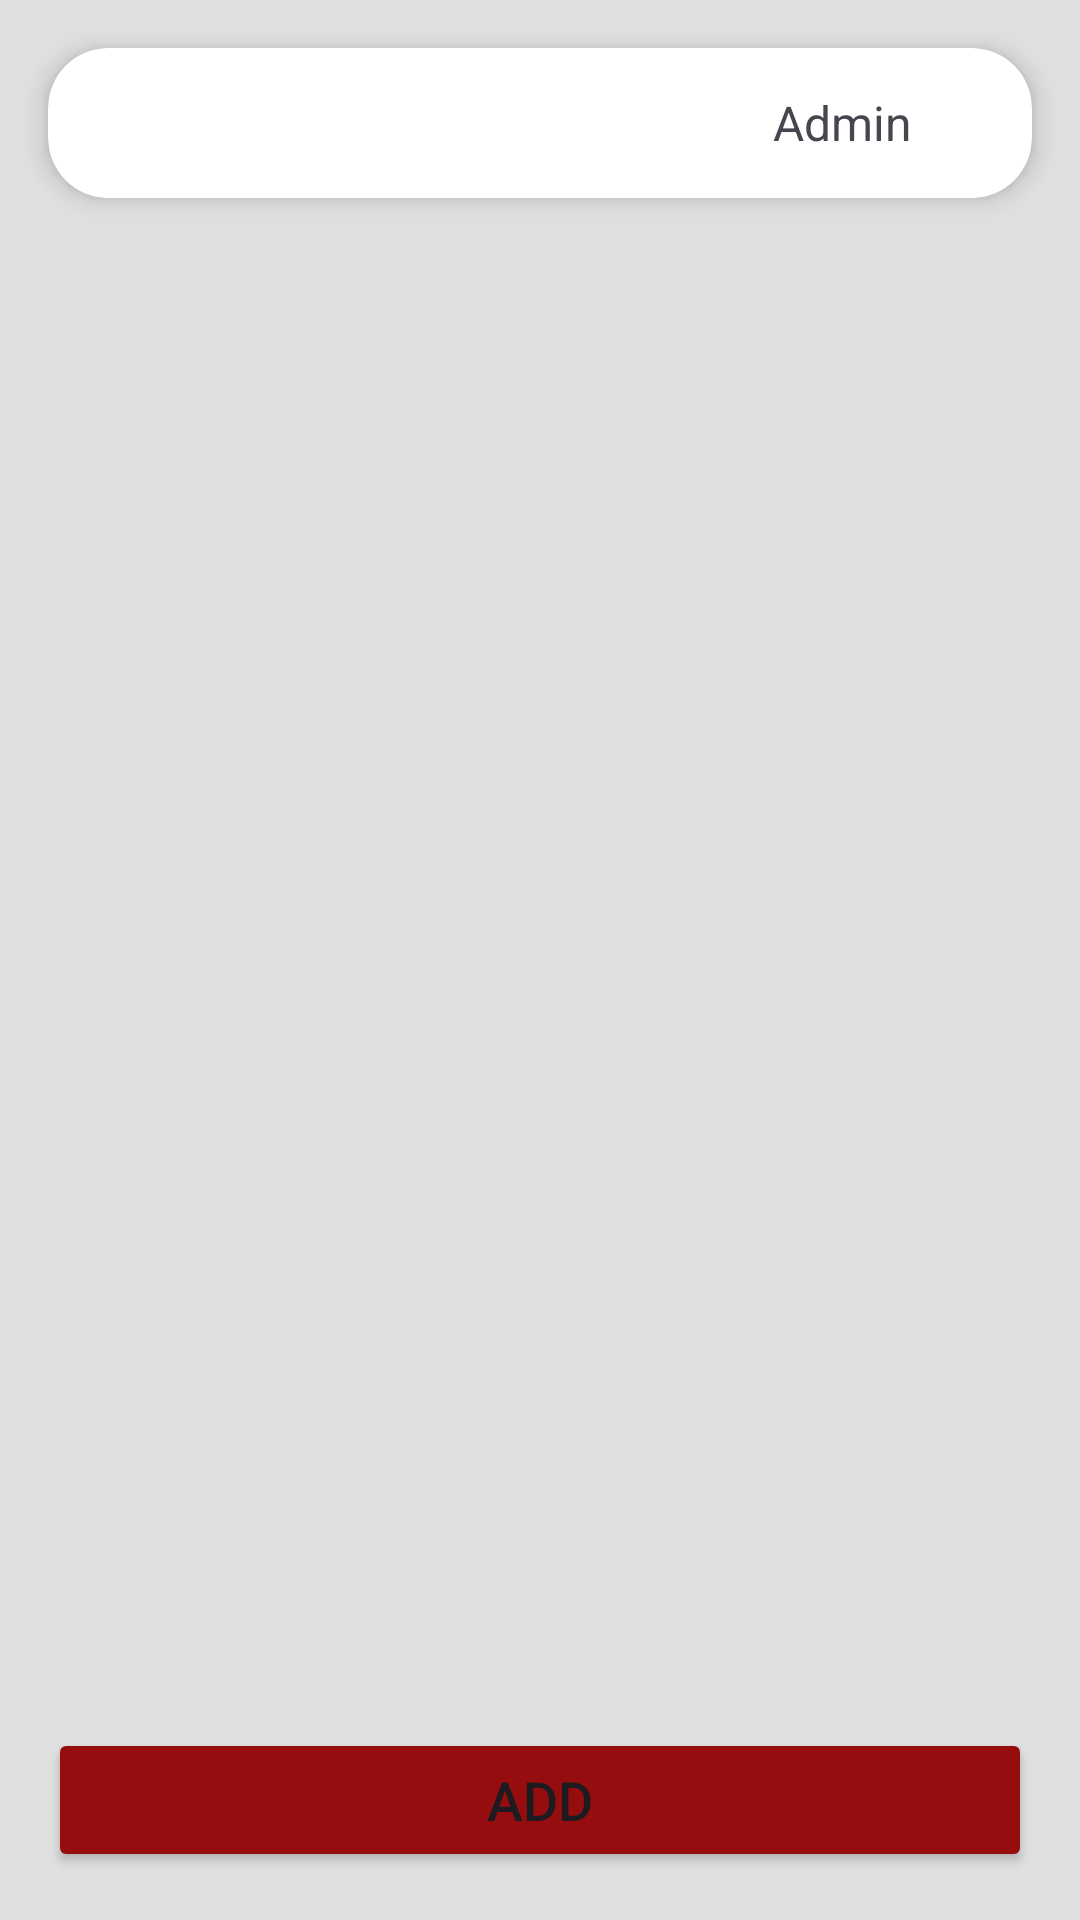

Produce the Android XML layout that renders to this screen, including the resource entries it uses.
<!-- AndroidManifest.xml: application theme Theme.SparkPOC -->
<!-- res/layout/fragment_member.xml -->
<?xml version="1.0" encoding="utf-8"?>
<androidx.constraintlayout.widget.ConstraintLayout xmlns:android="http://schemas.android.com/apk/res/android"
    xmlns:app="http://schemas.android.com/apk/res-auto"
    xmlns:tools="http://schemas.android.com/tools"
    android:layout_width="match_parent"
    android:layout_height="match_parent"
    android:background="@color/grey"
    tools:context=".presentation.activity.MainActivity">

    <androidx.cardview.widget.CardView
        android:id="@+id/cardView"
        android:layout_width="match_parent"
        android:layout_height="50dp"
        android:layout_margin="16dp"
        app:cardBackgroundColor="@color/white"
        app:cardCornerRadius="20dp"
        app:cardElevation="5dp"
        app:cardPreventCornerOverlap="true"
        app:layout_constraintEnd_toEndOf="parent"
        app:layout_constraintStart_toStartOf="parent"
        app:layout_constraintTop_toTopOf="parent">

        <androidx.constraintlayout.widget.ConstraintLayout
            android:layout_width="match_parent"
            android:layout_height="match_parent">

            <TextView
                android:id="@+id/adminName"
                android:layout_width="0dp"
                android:layout_height="wrap_content"
                android:gravity="center_vertical"
                android:paddingStart="10dp"
                android:paddingEnd="0dp"
                android:textSize="22sp"
                app:layout_constraintBottom_toBottomOf="parent"
                app:layout_constraintStart_toStartOf="parent"
                app:layout_constraintTop_toTopOf="parent" />

            <TextView
                android:id="@+id/adminStatus"
                android:layout_width="wrap_content"
                android:layout_height="0dp"
                android:layout_gravity="end"
                android:layout_marginEnd="40dp"
                android:gravity="center_vertical"
                android:text="@string/admin_heading"
                android:textSize="16sp"
                app:layout_constraintBottom_toBottomOf="parent"
                app:layout_constraintEnd_toEndOf="parent"
                app:layout_constraintTop_toTopOf="parent"
                app:layout_constraintVertical_bias="1.0" />

            <androidx.appcompat.widget.AppCompatImageView
                android:id="@+id/adminArrow"
                android:layout_width="12dp"
                android:layout_height="wrap_content"
                android:layout_gravity="end"
                android:layout_margin="10dp"
                android:layout_marginStart="16dp"
                android:layout_marginEnd="20dp"
                android:gravity="center_vertical"
                android:src="@drawable/right_arrow"
                android:textSize="22sp"
                app:layout_constraintBottom_toBottomOf="parent"
                app:layout_constraintEnd_toEndOf="parent"
                app:layout_constraintTop_toTopOf="parent" />


        </androidx.constraintlayout.widget.ConstraintLayout>


    </androidx.cardview.widget.CardView>

    <TextView
        android:id="@+id/no_member_found"
        android:layout_width="match_parent"
        android:layout_height="wrap_content"
        android:layout_marginTop="44dp"
        android:text="@string/member_not_found_heading"
        android:textAlignment="center"
        android:textSize="16sp"
        android:visibility="gone"
        app:layout_constraintEnd_toEndOf="parent"
        app:layout_constraintHorizontal_bias="0.494"
        app:layout_constraintStart_toStartOf="parent"
        app:layout_constraintTop_toTopOf="parent" />

    <androidx.recyclerview.widget.RecyclerView
        android:id="@+id/recyclerView"
        android:layout_width="match_parent"
        android:layout_height="0dp"
        android:layout_marginVertical="12dp"
        app:layout_constraintEnd_toEndOf="parent"
        app:layout_constraintStart_toStartOf="parent"
        app:layout_constraintTop_toBottomOf="@+id/cardView"
        app:layout_constraintBottom_toTopOf="@id/addMember"/>

    <Button
        android:id="@+id/addMember"
        android:layout_width="match_parent"
        android:layout_height="wrap_content"
        android:layout_marginHorizontal="16dp"
        android:layout_marginBottom="16dp"
        android:backgroundTint="@color/secondary"
        android:text="@string/add_member_button"
        android:textAlignment="center"
        android:textSize="18sp"
        app:layout_constraintBottom_toBottomOf="parent"
        app:layout_constraintEnd_toEndOf="parent"
        app:layout_constraintHorizontal_bias="0.473"
        app:layout_constraintStart_toStartOf="parent" />

</androidx.constraintlayout.widget.ConstraintLayout>
<!-- resources referenced by this layout -->
<resources>
  <color name="grey">#E0E0E0</color>
  <color name="secondary">#960d10</color>
  <color name="white">#FFFFFFFF</color>
  <string name="add_member_button">Add</string>
  <string name="admin_heading">Admin</string>
  <string name="member_not_found_heading">No member found \n please click on the button to create</string>
  <style name="Theme.SparkPOC" parent="Base.Theme.SparkPOC" />
  <style name="Base.Theme.SparkPOC" parent="Theme.Material3.DayNight.NoActionBar">
          
           <item name="colorPrimary">#636262</item>
      </style>
</resources>
